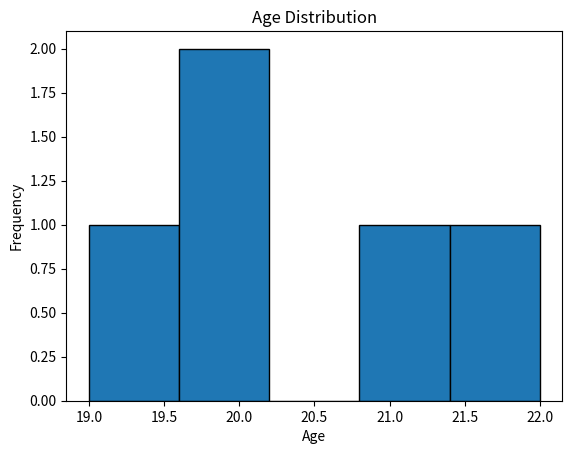
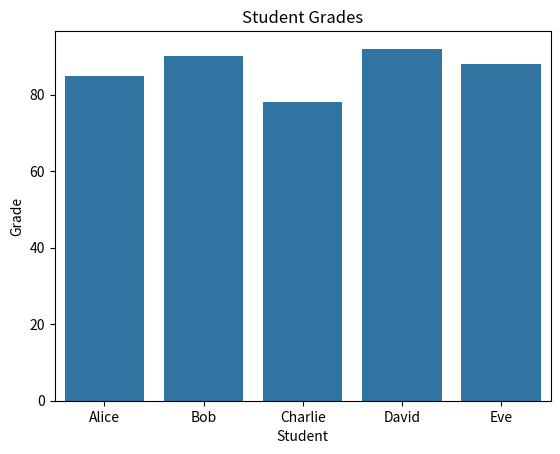

Reproduce these figures in Python, in order.
import pandas as pd
import matplotlib.pyplot as plt
import seaborn as sns
df={'student':['Alice','Bob','Charlie','David','Eve'],
    'age':[20,21,19,22,20],
    'grade':[85,90,78,92,88],
    'city':['New York','Los Angeles','Chicago','Houston','Phoenix']}
df=pd.DataFrame(df)
print(df)
plt.hist(df['age'], bins=5, edgecolor='black')
plt.title('Age Distribution')
plt.xlabel('Age')
plt.ylabel('Frequency')
plt.show()
sns.barplot(x='student', y='grade', data=df)
plt.title('Student Grades')
plt.xlabel('Student')
plt.ylabel('Grade')
plt.show()
